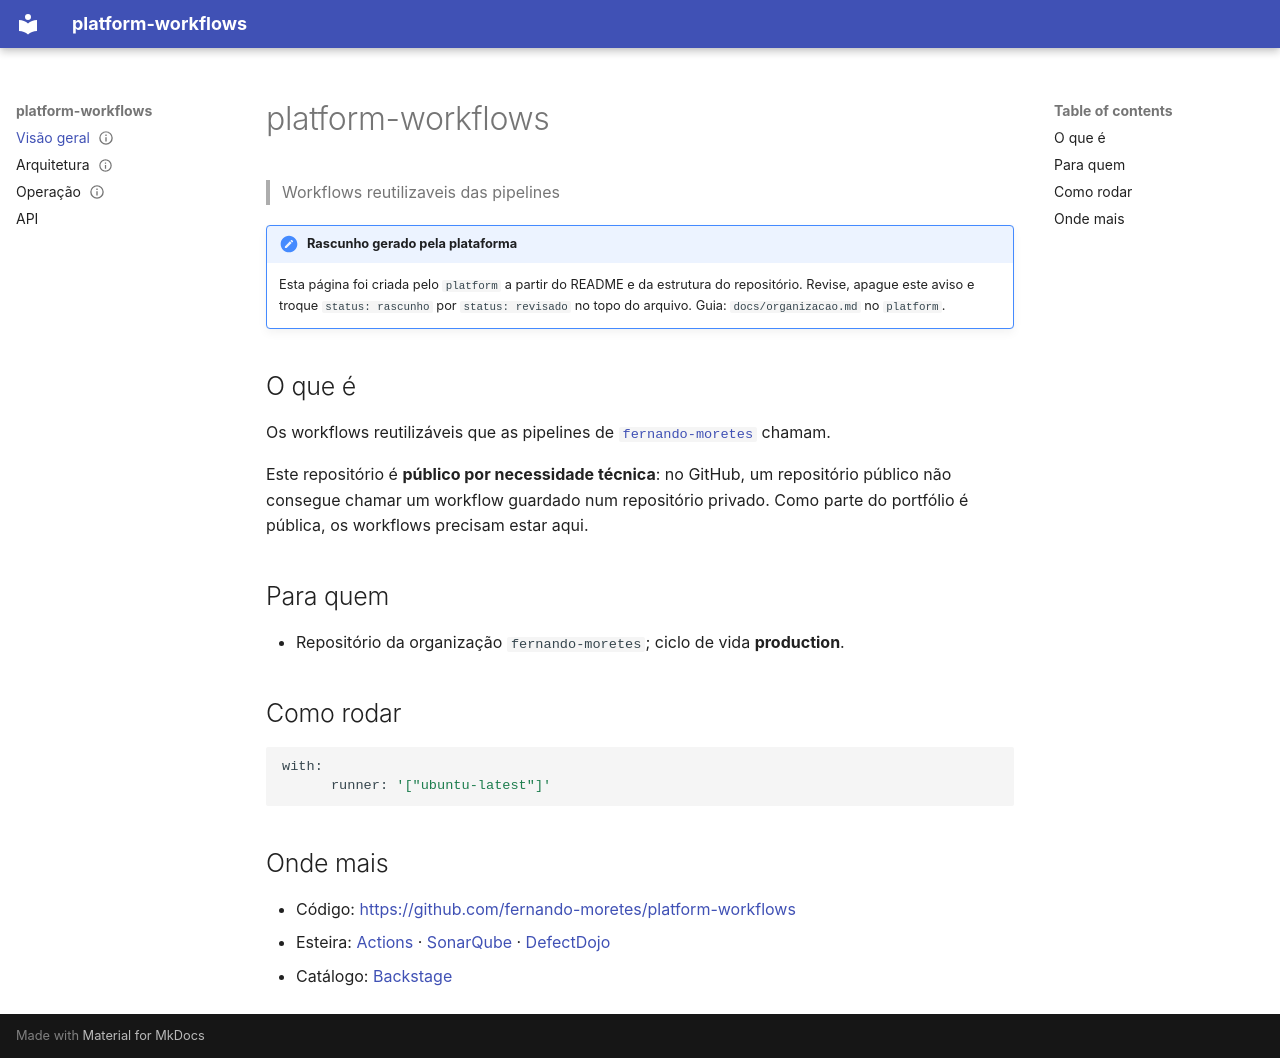

repository: fernando-moretes/platform-workflows · page: index.html · generator: mkdocs

---
status: rascunho
---
# platform-workflows

> Workflows reutilizaveis das pipelines

!!! note "Rascunho gerado pela plataforma"
    Esta página foi criada pelo `platform` a partir do README e da estrutura do
    repositório. Revise, apague este aviso e troque `status: rascunho` por
    `status: revisado` no topo do arquivo. Guia: `docs/organizacao.md` no `platform`.

## O que é

Os workflows reutilizáveis que as pipelines de [`fernando-moretes`](https://github.com/fernando-moretes) chamam.

Este repositório é **público por necessidade técnica**: no GitHub, um repositório público não consegue chamar um workflow guardado num repositório privado. Como parte do portfólio é pública, os workflows precisam estar aqui.

## Para quem

- Repositório da organização `fernando-moretes`; ciclo de vida **production**.

## Como rodar

```bash
with:
      runner: '["ubuntu-latest"]'
```

## Onde mais

- Código: <https://github.com/fernando-moretes/platform-workflows>
- Esteira: [Actions](https://github.com/fernando-moretes/platform-workflows/actions) · [SonarQube](https://sonarqube.home.lab/dashboard?id=platform-workflows) · [DefectDojo](https://defectdojo.home.lab/product?name=platform-workflows)
- Catálogo: [Backstage](https://backstage.home.lab/catalog/default/component/platform-workflows)
